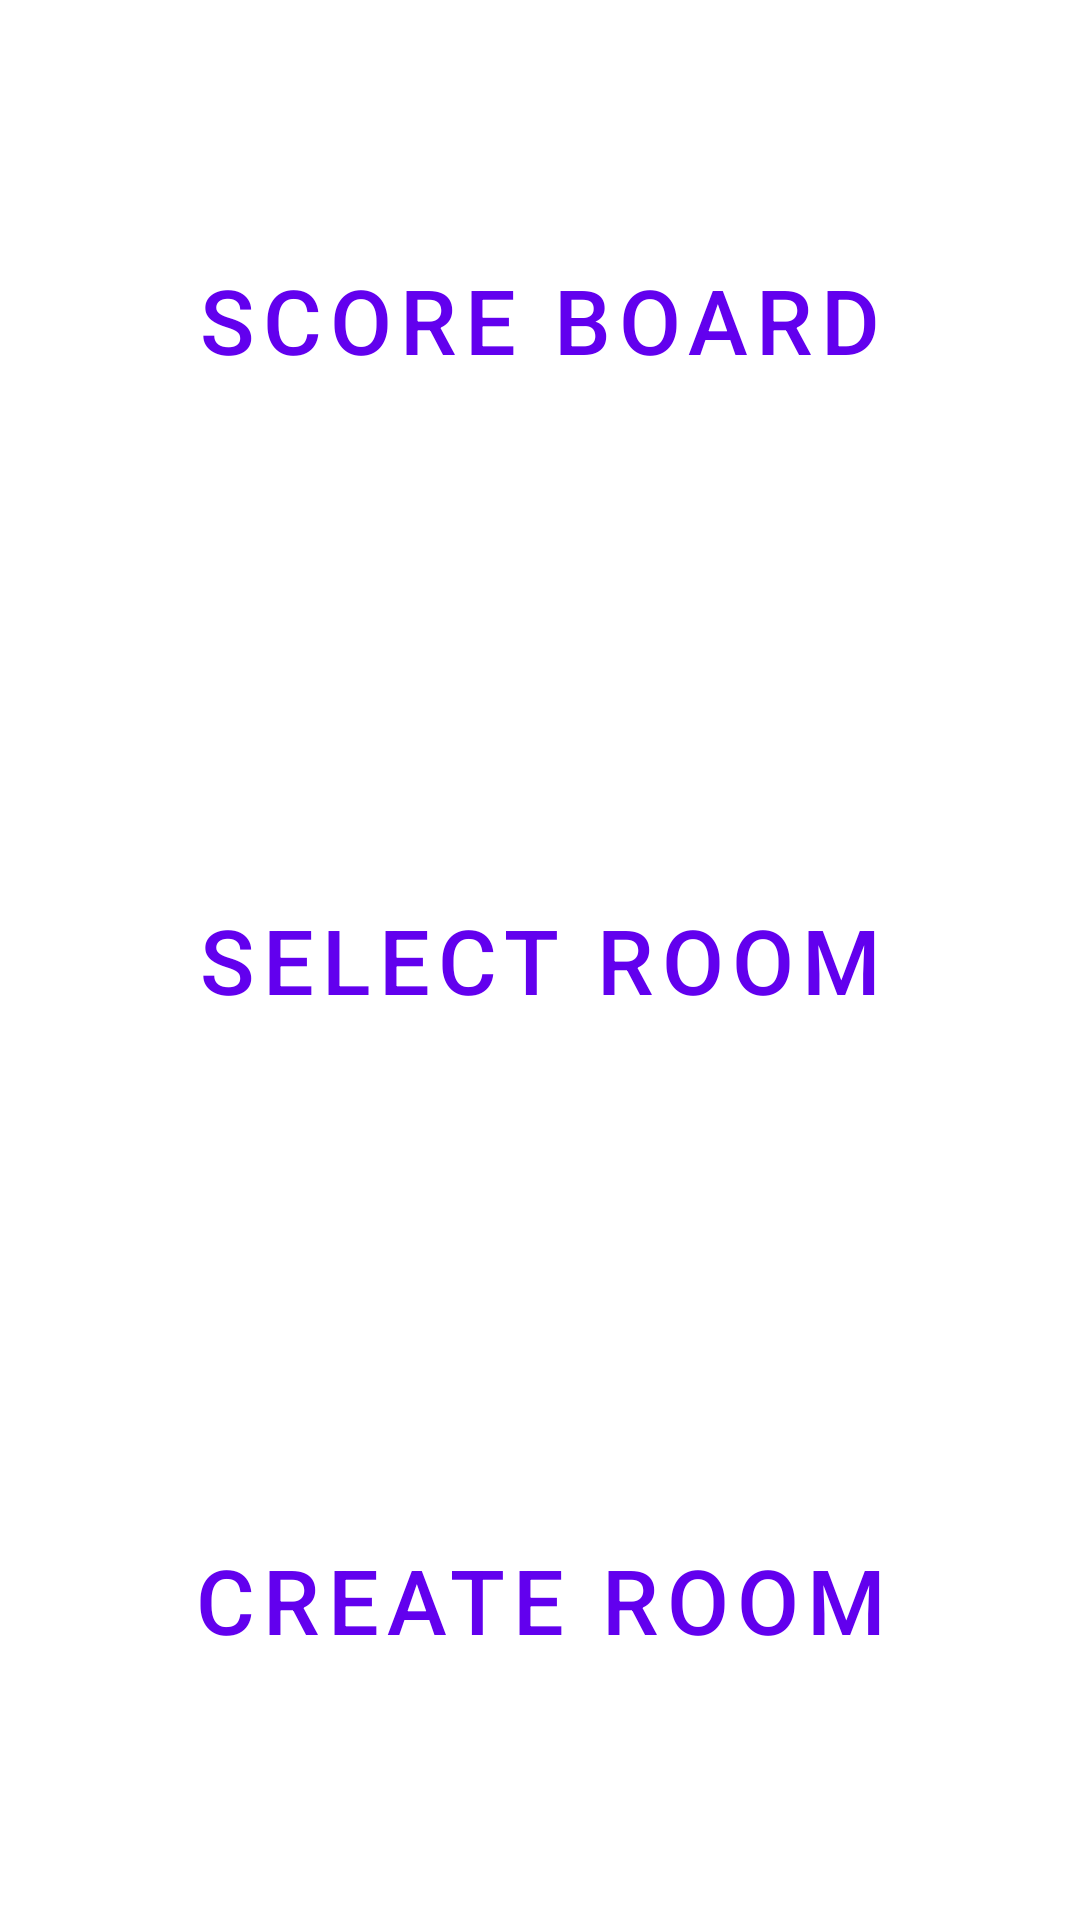

Write the Android layout XML for this screen, with the resource values it uses.
<!-- AndroidManifest.xml: application theme Theme.AndroidCheckersOnline -->
<!-- res/layout/activity_manu.xml -->
<?xml version="1.0" encoding="utf-8"?>
<androidx.constraintlayout.widget.ConstraintLayout xmlns:android="http://schemas.android.com/apk/res/android"
    xmlns:app="http://schemas.android.com/apk/res-auto"
    xmlns:tools="http://schemas.android.com/tools"
    android:layout_width="match_parent"
    android:layout_height="match_parent"
    tools:context=".ManuActivity">


    <LinearLayout
        android:layout_width="match_parent"
        android:layout_height="match_parent"
        android:orientation="vertical"
        tools:layout_editor_absoluteX="158dp"
        tools:layout_editor_absoluteY="71dp">

        <Button
            android:id="@+id/btnScoreBoard"
            style="?android:attr/buttonBarButtonStyle"
            android:layout_width="match_parent"
            android:layout_height="wrap_content"
            android:layout_weight="1"
            android:text="@string/btnScoreBoardText"
            android:textSize="30sp" />

        <Button
            android:id="@+id/btnSelectRoom"
            style="?android:attr/buttonBarButtonStyle"
            android:layout_width="match_parent"
            android:layout_height="wrap_content"
            android:layout_weight="1"
            android:text="@string/btnSelectRoomText"
            android:textSize="30sp" />

        <Button
            android:id="@+id/btnCreateRoom"
            style="?android:attr/buttonBarButtonStyle"
            android:layout_width="match_parent"
            android:layout_height="wrap_content"
            android:layout_weight="1"
            android:text="@string/btnCreateRoomText"
            android:textSize="30sp" />
    </LinearLayout>




</androidx.constraintlayout.widget.ConstraintLayout>
<!-- resources referenced by this layout -->
<resources>
  <string name="btnCreateRoomText">Create Room</string>
  <string name="btnScoreBoardText">Score Board</string>
  <string name="btnSelectRoomText">Select Room</string>
  <style name="Theme.AndroidCheckersOnline" parent="Theme.MaterialComponents.DayNight.DarkActionBar">
          
          <item name="colorPrimary">@color/purple_500</item>
          <item name="colorPrimaryVariant">@color/purple_700</item>
          <item name="colorOnPrimary">@color/white</item>
          
          <item name="colorSecondary">@color/teal_200</item>
          <item name="colorSecondaryVariant">@color/teal_700</item>
          <item name="colorOnSecondary">@color/black</item>
          
          <item name="android:statusBarColor" tools:targetApi="l">?attr/colorPrimaryVariant</item>
          
      </style>
  <!-- not gathered from this repository: default colours our renderer supplied (Android Studio template values) -->
  <color name="purple_500">#FF6200EE</color>
  <color name="purple_700">#FF3700B3</color>
  <color name="teal_200">#FF03DAC5</color>
  <color name="teal_700">#FF018786</color>
  <color name="black">#FF000000</color>
  <color name="white">#FFFFFFFF</color>
</resources>
